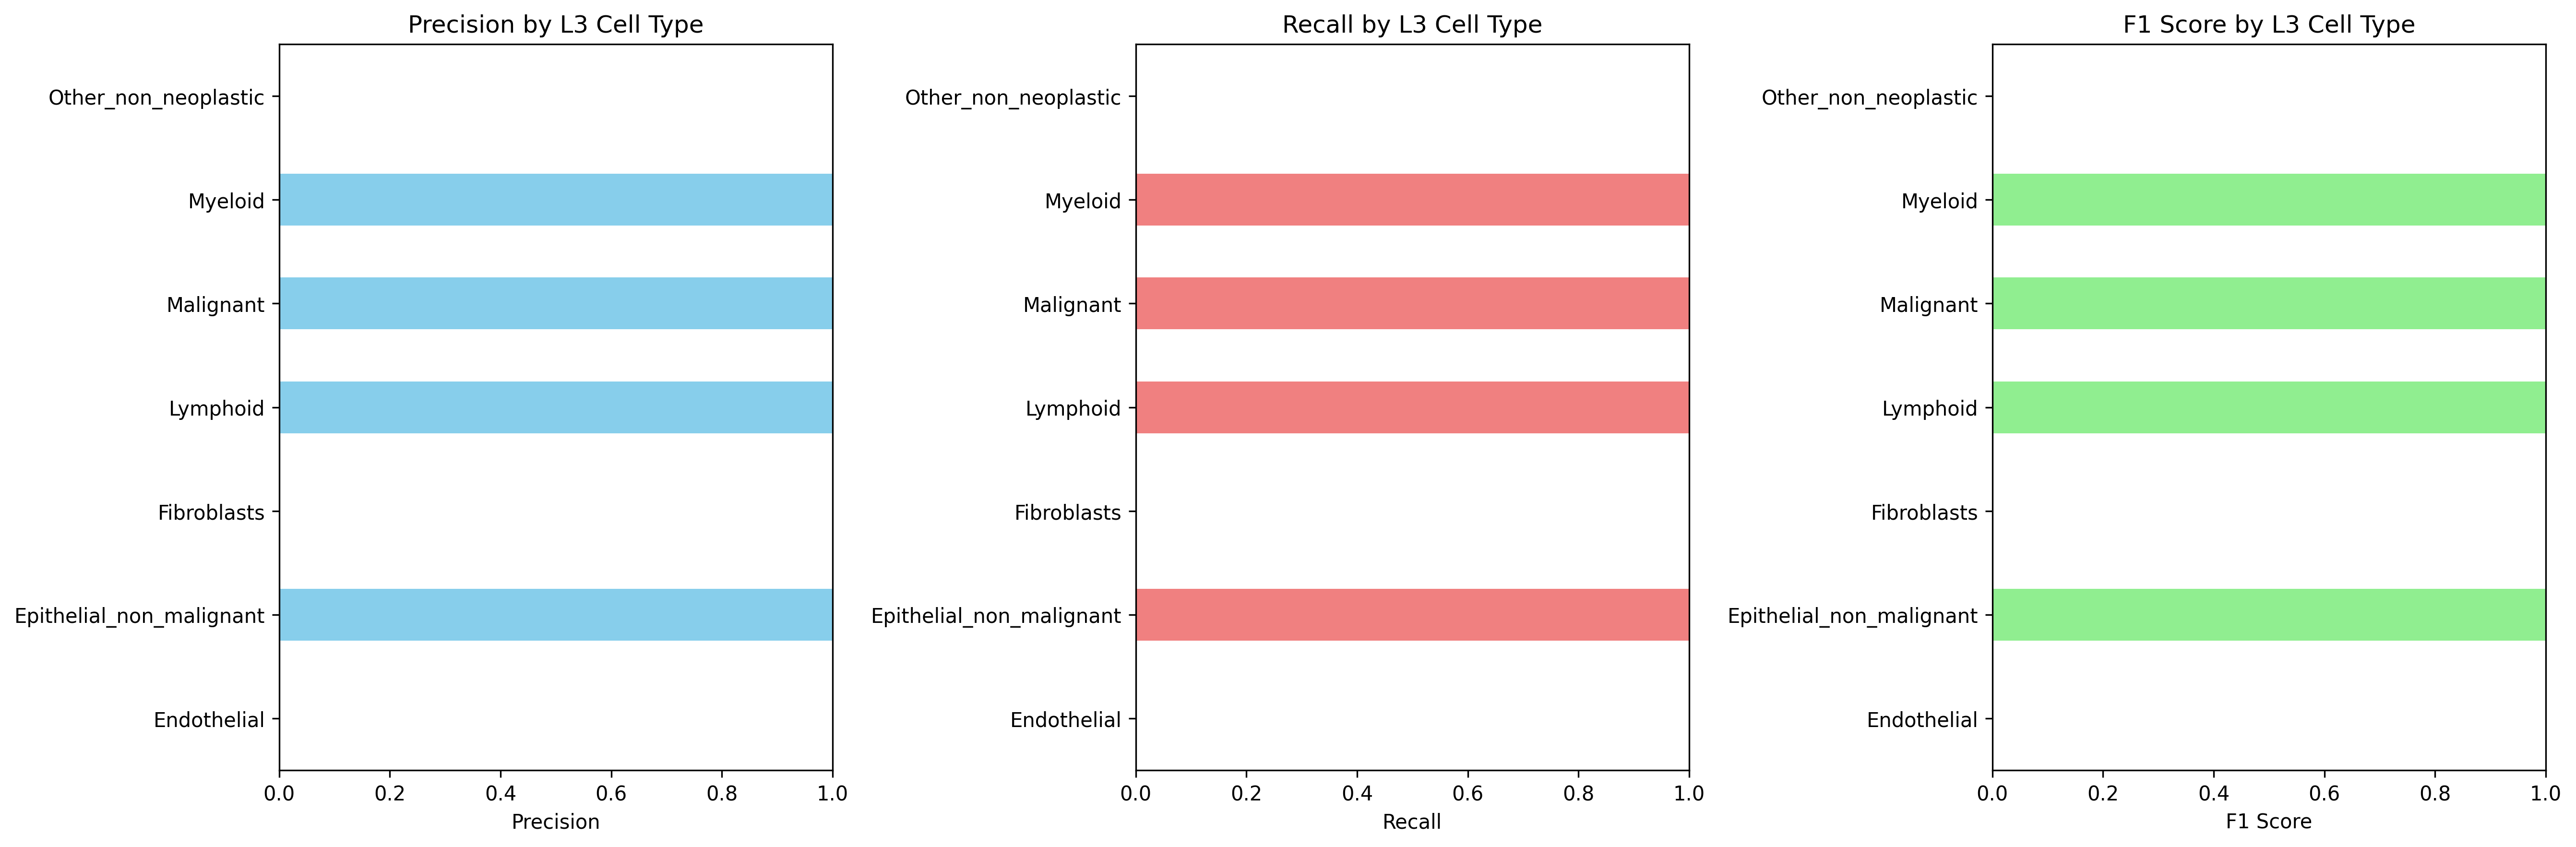

Values plotted in this chart, from the file beside it:
Cell_Type_L3, precision, recall, f1_score, support
Endothelial, 0.0, 0.0, 0.0, 984.0
Epithelial_non_malignant, 1.0, 1.0, 1.0, 658.0
Fibroblasts, 0.0, 0.0, 0.0, 1339
Lymphoid, 1.0, 1.0, 1.0, 25726
Malignant, 1.0, 1.0, 1.0, 3128
Myeloid, 1.0, 1.0, 1.0, 8670
Other_non_neoplastic, 0.0, 0.0, 0.0, 0.0
